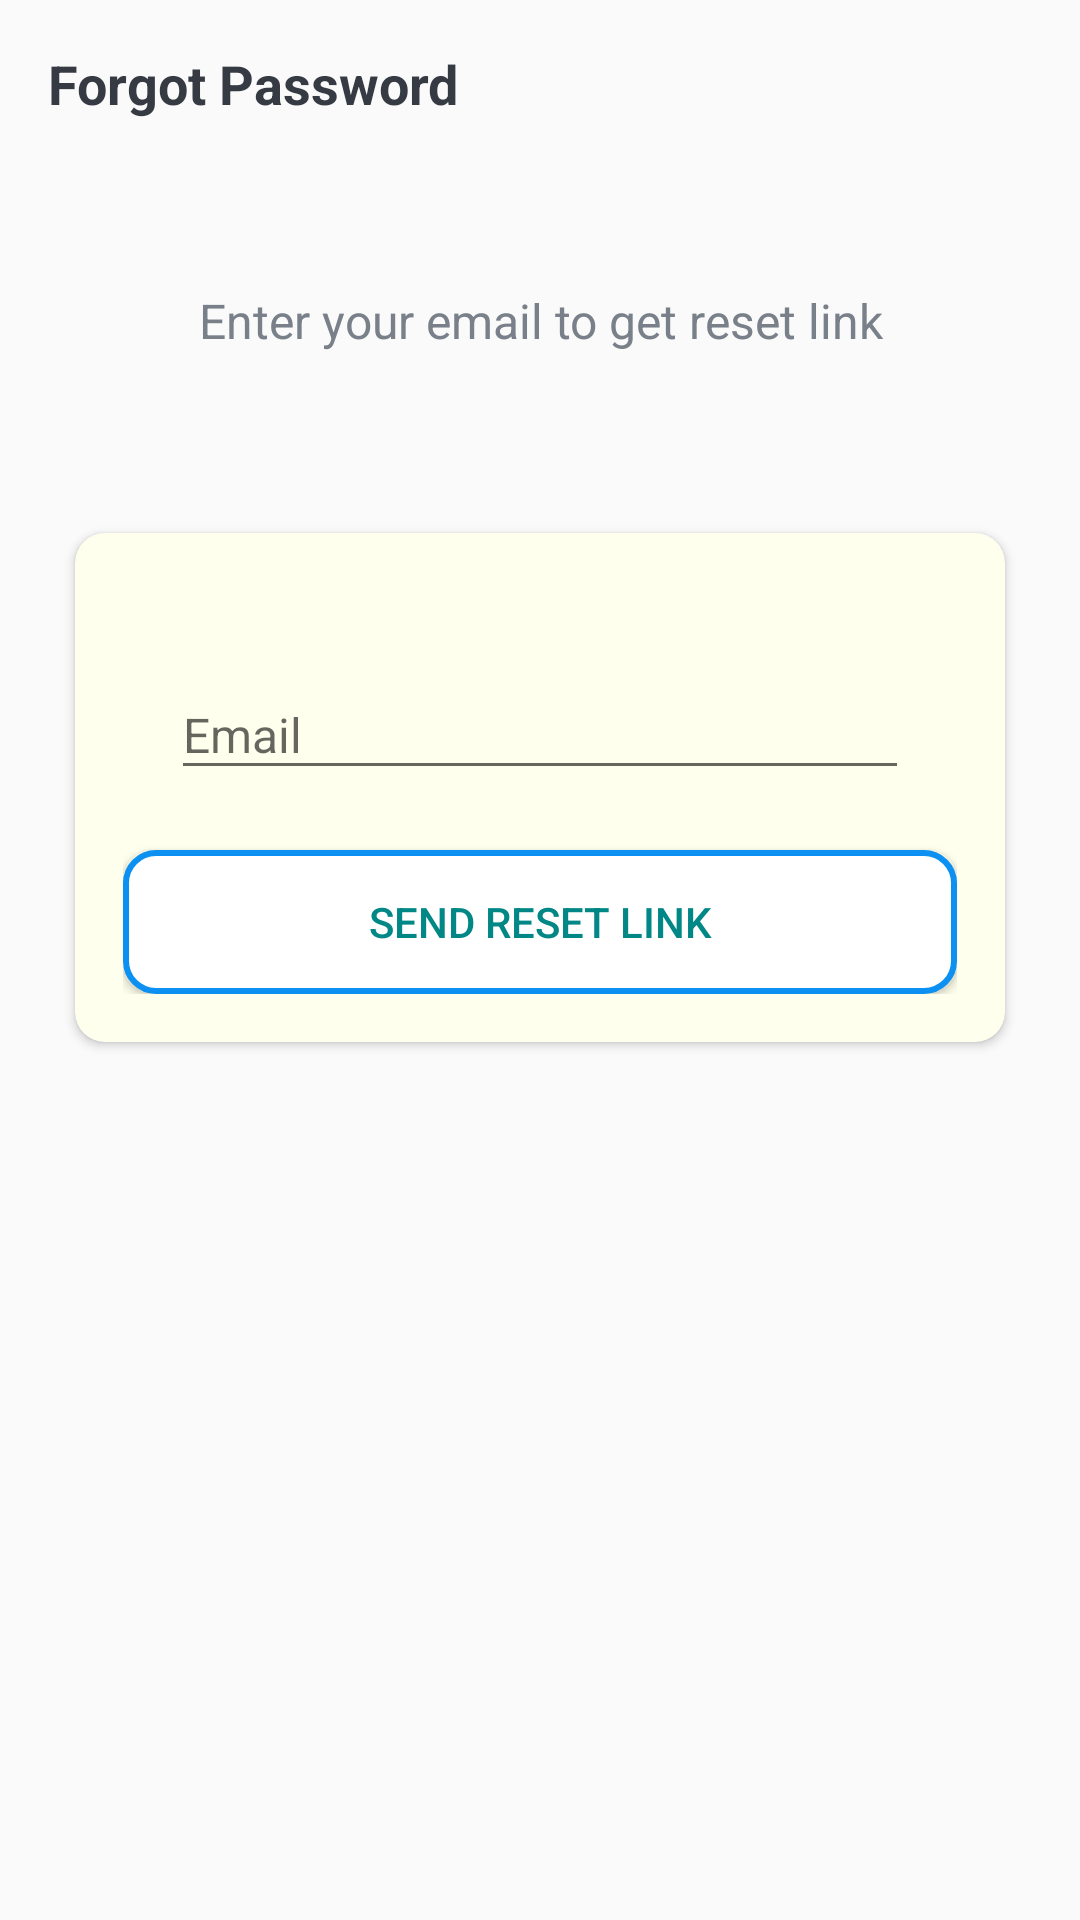

This screen was rendered from an Android layout file. Write that file and the resources it references.
<!-- AndroidManifest.xml: application theme Theme.IBSSC2021 -->
<!-- res/layout/activity_forgot_password.xml -->
<?xml version="1.0" encoding="utf-8"?>

<LinearLayout xmlns:android="http://schemas.android.com/apk/res/android"
    xmlns:app="http://schemas.android.com/apk/res-auto"
    xmlns:tools="http://schemas.android.com/tools"
    android:layout_width="match_parent"
    android:layout_height="match_parent"
    android:background="@drawable/bg3"
    android:orientation="vertical"
    tools:context=".activities.ForgotPassword">

    <androidx.appcompat.widget.Toolbar
        android:id="@+id/toolbar_forgot_pass"
        android:layout_width="match_parent"
        android:layout_height="?attr/actionBarSize">

        <TextView
            android:layout_width="match_parent"
            android:layout_height="match_parent"
            android:gravity="center_vertical"
            android:text="@string/forgot_password"
            android:textColor="@color/primary_text_color"
            android:textSize="@dimen/toolbar_title_text_size"
            android:textStyle="bold" />

    </androidx.appcompat.widget.Toolbar>

    <LinearLayout
        android:layout_width="match_parent"
        android:layout_height="match_parent"
        android:layout_gravity="center_horizontal"
        android:layout_marginTop="@dimen/authentication_screen_content_marginTop"
        android:orientation="vertical">

        <TextView
            android:layout_width="match_parent"
            android:layout_height="wrap_content"
            android:layout_marginStart="@dimen/authentication_screen_marginStartEnd"
            android:layout_marginEnd="@dimen/authentication_screen_marginStartEnd"
            android:gravity="center"
            android:text="@string/forgot_password_description_text"
            android:textColor="@color/secondary_text_color"
            android:textSize="@dimen/authentication_description_text_size" />

            <androidx.cardview.widget.CardView
                android:layout_width="match_parent"
                android:layout_height="wrap_content"
                app:cardBackgroundColor="@color/cream"
                android:layout_marginStart="@dimen/authentication_screen_marginStartEnd"
                android:layout_marginTop="@dimen/authentication_screen_card_view_marginTop"
                android:layout_marginEnd="@dimen/authentication_screen_marginStartEnd"
                android:elevation="@dimen/card_view_elevation"
                app:cardCornerRadius="@dimen/card_view_corner_radius"
                tools:targetApi="lollipop">

                <LinearLayout
                    android:layout_width="match_parent"
                    android:layout_height="wrap_content"
                    android:orientation="vertical"
                    android:padding="@dimen/card_view_layout_content_padding">


                    <com.google.android.material.textfield.TextInputLayout
                        android:layout_width="match_parent"
                        android:layout_height="wrap_content"
                        android:layout_marginStart="@dimen/authentication_screen_til_marginStartEnd"
                        android:layout_marginTop="@dimen/authentication_screen_til_marginTop"
                        android:layout_marginEnd="@dimen/authentication_screen_til_marginStartEnd">

                        <androidx.appcompat.widget.AppCompatEditText
                            android:id="@+id/et_email_forgot_pass"
                            android:layout_width="match_parent"
                            android:layout_height="wrap_content"
                            android:hint="@string/email"
                            android:inputType="textEmailAddress"
                            android:textSize="@dimen/et_text_size" />
                    </com.google.android.material.textfield.TextInputLayout>

                    <Button
                        android:id="@+id/r_pass_fp"
                        android:layout_width="match_parent"
                        android:layout_height="wrap_content"
                        android:background="@drawable/signin_button"
                        android:gravity="center"
                        android:layout_marginTop="20dp"
                        android:text="@string/send_link"
                        android:textColor="@color/teal_700" />
                </LinearLayout>
            </androidx.cardview.widget.CardView>
    </LinearLayout>
</LinearLayout>
    
<!-- resources referenced by this layout -->
<resources>
  <color name="cream">#ffffed</color>
  <color name="primary_text_color">#363A43</color>
  <color name="secondary_text_color">#7A8089</color>
  <color name="teal_700">#FF018786</color>
  <dimen name="authentication_description_text_size">16sp</dimen>
  <dimen name="authentication_screen_card_view_marginTop">60sp</dimen>
  <dimen name="authentication_screen_content_marginTop">40sp</dimen>
  <dimen name="authentication_screen_marginStartEnd">25sp</dimen>
  <dimen name="authentication_screen_til_marginStartEnd">16sp</dimen>
  <dimen name="authentication_screen_til_marginTop">20sp</dimen>
  <dimen name="card_view_corner_radius">10sp</dimen>
  <dimen name="card_view_elevation">10sp</dimen>
  <dimen name="card_view_layout_content_padding">16dp</dimen>
  <dimen name="et_text_size">16sp</dimen>
  <dimen name="toolbar_title_text_size">18sp</dimen>
  <!-- drawable signin_button (drawable) -->
  <?xml version="1.0" encoding="utf-8"?>
  
  <shape xmlns:android="http://schemas.android.com/apk/res/android"
      android:shape="rectangle">
      <stroke android:color="#0C90F1"
          android:width="2dp">
      </stroke>
      <solid android:color="@color/white">
      </solid>
      <corners android:radius="10dp">
      </corners>
  
  </shape>
  <string name="email">Email</string>
  <string name="forgot_password">Forgot Password</string>
  <string name="forgot_password_description_text">Enter your email to get reset link</string>
  <string name="send_link">Send Reset link</string>
  <style name="Theme.IBSSC2021" parent="Theme.AppCompat.DayNight.NoActionBar">
          
          <item name="colorPrimary">@color/purple_500</item>
          <item name="colorPrimaryVariant">@color/purple_700</item>
          <item name="colorOnPrimary">@color/white</item>
          
          <item name="colorSecondary">@color/teal_200</item>
          <item name="colorSecondaryVariant">@color/teal_700</item>
          <item name="colorOnSecondary">@color/black</item>
          
          <item name="android:statusBarColor" tools:targetApi="l">?attr/colorPrimaryVariant</item>
          </style>
  <color name="white">#FFFFFFFF</color>
  <color name="purple_500">#FF6200EE</color>
  <color name="purple_700">#FF3700B3</color>
  <color name="teal_200">#FF03DAC5</color>
  <color name="black">#FF000000</color>
</resources>
